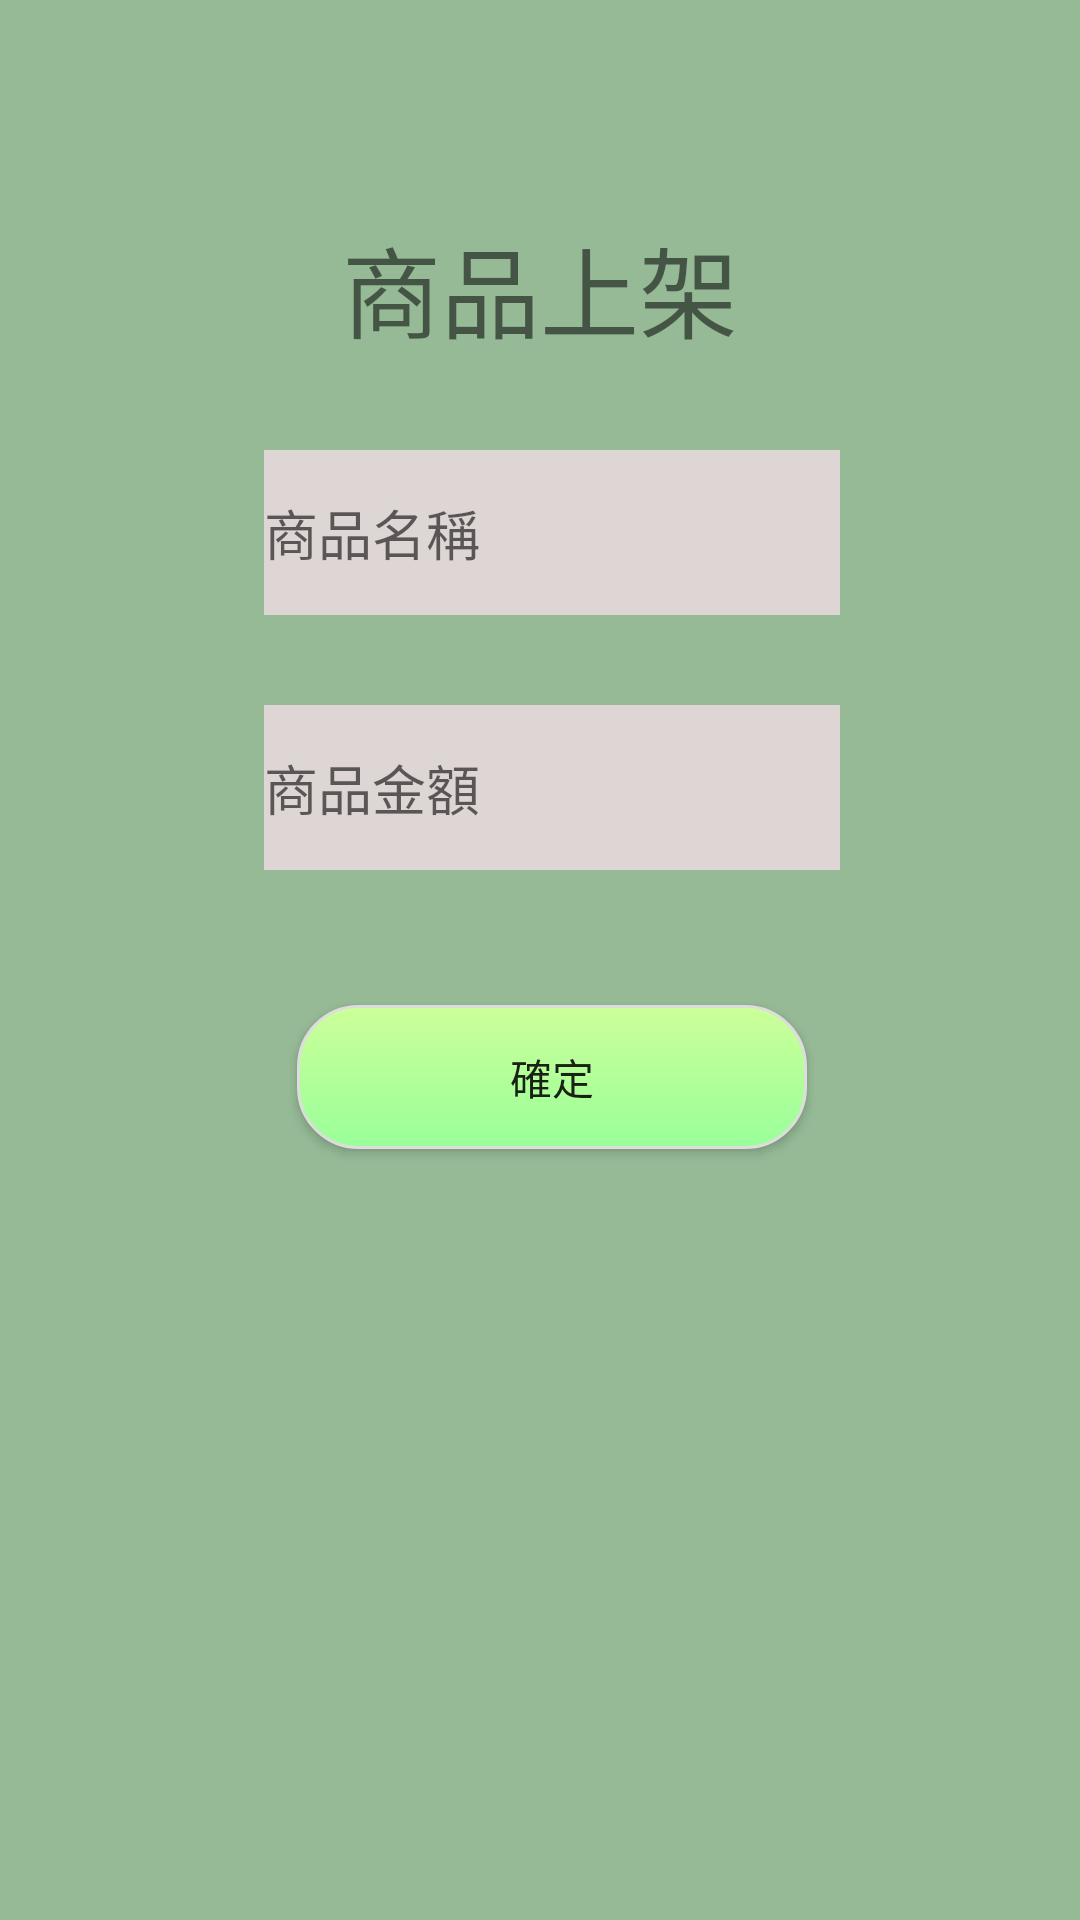

Android layout source for this screen:
<!-- AndroidManifest.xml: application theme AppTheme.NoActionBar -->
<!-- res/layout/activity_new_good.xml -->
<?xml version="1.0" encoding="utf-8"?>
<androidx.constraintlayout.widget.ConstraintLayout xmlns:android="http://schemas.android.com/apk/res/android"
    xmlns:app="http://schemas.android.com/apk/res-auto"
    xmlns:tools="http://schemas.android.com/tools"
    android:layout_width="match_parent"
    android:layout_height="match_parent"
    android:background="#96B996"
    tools:context=".activity_new_good">


    <EditText
        android:id="@+id/new_good_name"
        android:layout_width="0dp"
        android:layout_height="55dp"
        android:layout_marginStart="8dp"
        android:layout_marginLeft="8dp"
        android:layout_marginTop="30dp"
        android:background="#EEE4D9D9"
        android:ems="10"
        android:hint="商品名稱"
        android:inputType="textPersonName"
        app:layout_constraintEnd_toEndOf="@+id/new_good"
        app:layout_constraintHorizontal_bias="0.0"
        app:layout_constraintStart_toStartOf="@+id/new_good"
        app:layout_constraintTop_toBottomOf="@+id/new_good" />

    <EditText
        android:id="@+id/new_good_price"
        android:layout_width="0dp"
        android:layout_height="55dp"
        android:layout_marginTop="30dp"
        android:autoText="false"
        android:background="#EEE4D9D9"
        android:ems="10"
        android:hint="商品金額"
        android:inputType="date"
        app:layout_constraintEnd_toEndOf="@+id/new_good_name"
        app:layout_constraintHorizontal_bias="0.0"
        app:layout_constraintStart_toStartOf="@+id/new_good_name"
        app:layout_constraintTop_toBottomOf="@+id/new_good_name" />

    <TextView
        android:id="@+id/new_good"
        android:layout_width="200dp"
        android:layout_height="wrap_content"
        android:layout_marginTop="72dp"
        android:text="商品上架"
        android:textAlignment="center"
        android:textSize="16pt"
        app:layout_constraintEnd_toEndOf="parent"
        app:layout_constraintHorizontal_bias="0.5"
        app:layout_constraintStart_toStartOf="parent"
        app:layout_constraintTop_toTopOf="parent" />

    <Button
        android:id="@+id/submit"
        android:layout_width="170dp"
        android:layout_height="wrap_content"
        android:layout_marginTop="45dp"
        android:background="@drawable/btn_style"
        android:text="確定"
        app:layout_constraintEnd_toEndOf="@+id/new_good_price"
        app:layout_constraintStart_toStartOf="@+id/new_good_price"
        app:layout_constraintTop_toBottomOf="@+id/new_good_price" />


</androidx.constraintlayout.widget.ConstraintLayout>
<!-- resources referenced by this layout -->
<resources>
  <!-- drawable btn_style (drawable) -->
  <?xml version="1.0" encoding="utf-8"?>
  <selector xmlns:android="http://schemas.android.com/apk/res/android">
  
      
      <item android:state_pressed="true">
          
          <shape android:shape="rectangle">
              
              <corners android:radius="20dip" />
              
              <stroke android:width="1dip" android:color="#DDDDDD" />
              
              <gradient android:angle="-90" android:startColor="#77FFCC" android:endColor="#33FFAA"  />
          </shape>
      </item>
  
      
      <item android:color="@android:color/black">
          <shape android:shape="rectangle"  >
              <corners android:radius="20dip" />
              <stroke android:width="1dip" android:color="#DDDDDD" />
              <gradient android:angle="-90" android:startColor="#CCFF99" android:endColor="#99FF99"  />
          </shape>
      </item>
  
  </selector>
  <style name="AppTheme.NoActionBar" parent="AppTheme">
          <item name="windowNoTitle">true</item>
          <item name="windowActionBar">false</item>
          <item name="android:windowFullscreen">false</item>
      </style>
  <style name="AppTheme" parent="Theme.AppCompat.Light.DarkActionBar">
          
          <item name="colorPrimary">@color/colorPrimary</item>
          <item name="colorPrimaryDark">@color/colorPrimaryDark</item>
          <item name="colorAccent">@color/colorAccent</item>
      </style>
  <!-- not gathered from this repository: default colours our renderer supplied (Android Studio template values) -->
  <color name="colorPrimary">#FF6200EE</color>
  <color name="colorPrimaryDark">#FF3700B3</color>
  <color name="colorAccent">#FF03DAC5</color>
</resources>
